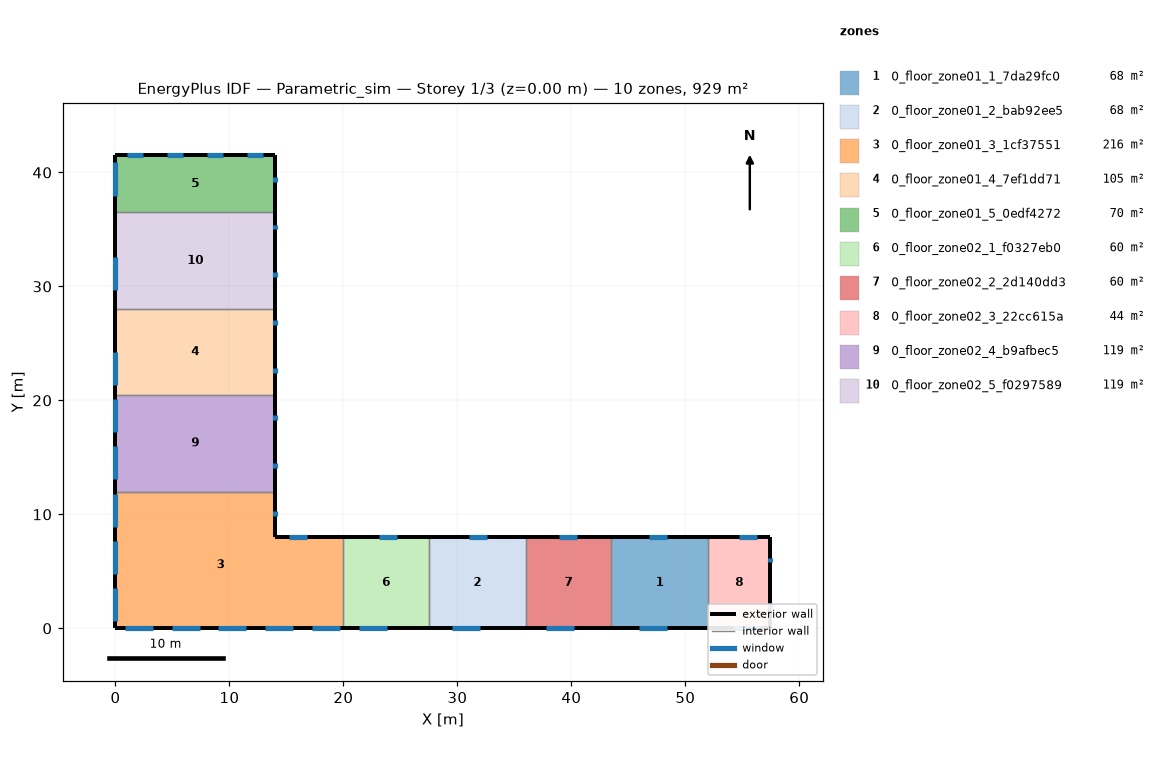
=== STOREY PLAN SPEC (per zone: floor XY polygon, exterior-wall plan segments, windows/doors) ===
zone 1: 0_floor_zone01_1_7da29fc0  (68.0 m²)
  floor: (52.00, 8.00) (52.00, 0.00) (43.50, 0.00) (43.50, 8.00)
  exterior wall: (52.00, 8.00) – (43.50, 8.00)  [8.5 m]
    window: (48.37, 8.00) – (46.79, 8.00)  [1.6 m²]
  exterior wall: (43.50, 0.00) – (52.00, 0.00)  [8.5 m]
    window: (45.97, 0.00) – (48.43, 0.00)  [2.5 m²]
  interior walls: 2
zone 2: 0_floor_zone01_2_bab92ee5  (68.0 m²)
  floor: (36.00, 8.00) (36.00, 0.00) (27.50, 0.00) (27.50, 8.00)
  exterior wall: (36.00, 8.00) – (27.50, 8.00)  [8.5 m]
    window: (32.57, 8.00) – (30.99, 8.00)  [1.6 m²]
  exterior wall: (27.50, 0.00) – (36.00, 0.00)  [8.5 m]
    window: (29.55, 0.00) – (32.01, 0.00)  [2.5 m²]
  interior walls: 2
zone 3: 0_floor_zone01_3_1cf37551  (216.0 m²)
  floor: (20.00, 8.00) (20.00, 0.00) (0.00, 0.00) (0.00, 12.00) (14.00, 12.00) (14.00, 8.00)
  exterior wall: (20.00, 8.00) – (14.00, 8.00)  [6.0 m]
    window: (16.77, 8.00) – (15.19, 8.00)  [1.6 m²]
  exterior wall: (14.00, 8.00) – (14.00, 12.00)  [4.0 m]
    window: (14.00, 9.88) – (14.00, 10.30)  [0.4 m²]
  exterior wall: (0.00, 12.00) – (0.00, 0.00)  [12.0 m]
    window: (0.00, 3.53) – (0.00, 0.62)  [2.9 m²]
    window: (0.00, 7.68) – (0.00, 4.77)  [2.9 m²]
    window: (0.00, 11.83) – (0.00, 8.92)  [2.9 m²]
  exterior wall: (0.00, 0.00) – (20.00, 0.00)  [20.0 m]
    window: (17.24, 0.00) – (19.70, 0.00)  [2.5 m²]
    window: (13.13, 0.00) – (15.60, 0.00)  [2.5 m²]
    window: (9.03, 0.00) – (11.49, 0.00)  [2.5 m²]
    window: (4.93, 0.00) – (7.39, 0.00)  [2.5 m²]
    window: (0.82, 0.00) – (3.28, 0.00)  [2.5 m²]
  interior walls: 2
zone 4: 0_floor_zone01_4_7ef1dd71  (105.0 m²)
  floor: (14.00, 28.00) (14.00, 20.50) (0.00, 20.50) (0.00, 28.00)
  exterior wall: (14.00, 20.50) – (14.00, 28.00)  [7.5 m]
    window: (14.00, 26.63) – (14.00, 27.05)  [0.4 m²]
    window: (14.00, 22.45) – (14.00, 22.86)  [0.4 m²]
  exterior wall: (0.00, 28.00) – (0.00, 20.50)  [7.5 m]
    window: (0.00, 24.28) – (0.00, 21.37)  [2.9 m²]
  interior walls: 2
zone 5: 0_floor_zone01_5_0edf4272  (70.0 m²)
  floor: (14.00, 41.50) (14.00, 36.50) (0.00, 36.50) (0.00, 41.50)
  exterior wall: (14.00, 36.50) – (14.00, 41.50)  [5.0 m]
    window: (14.00, 39.19) – (14.00, 39.61)  [0.4 m²]
  exterior wall: (14.00, 41.50) – (0.00, 41.50)  [14.0 m]
    window: (2.45, 41.50) – (1.05, 41.50)  [1.4 m²]
    window: (5.95, 41.50) – (4.55, 41.50)  [1.4 m²]
    window: (9.45, 41.50) – (8.05, 41.50)  [1.4 m²]
    window: (12.95, 41.50) – (11.55, 41.50)  [1.4 m²]
  exterior wall: (0.00, 41.50) – (0.00, 36.50)  [5.0 m]
    window: (0.00, 40.87) – (0.00, 37.97)  [2.9 m²]
  interior walls: 1
zone 6: 0_floor_zone02_1_f0327eb0  (60.0 m²)
  floor: (27.50, 8.00) (27.50, 0.00) (20.00, 0.00) (20.00, 8.00)
  exterior wall: (27.50, 8.00) – (20.00, 8.00)  [7.5 m]
    window: (24.67, 8.00) – (23.09, 8.00)  [1.6 m²]
  exterior wall: (20.00, 0.00) – (27.50, 0.00)  [7.5 m]
    window: (21.34, 0.00) – (23.80, 0.00)  [2.5 m²]
  interior walls: 2
zone 7: 0_floor_zone02_2_2d140dd3  (60.0 m²)
  floor: (43.50, 8.00) (43.50, 0.00) (36.00, 0.00) (36.00, 8.00)
  exterior wall: (43.50, 8.00) – (36.00, 8.00)  [7.5 m]
    window: (40.47, 8.00) – (38.89, 8.00)  [1.6 m²]
  exterior wall: (36.00, 0.00) – (43.50, 0.00)  [7.5 m]
    window: (37.76, 0.00) – (40.22, 0.00)  [2.5 m²]
  interior walls: 2
zone 8: 0_floor_zone02_3_22cc615a  (43.7 m²)
  floor: (57.46, 8.00) (57.46, 0.00) (52.00, 0.00) (52.00, 8.00)
  exterior wall: (52.00, 0.00) – (57.46, 0.00)  [5.5 m]
    window: (54.18, 0.00) – (56.64, 0.00)  [2.5 m²]
  exterior wall: (57.46, 0.00) – (57.46, 8.00)  [8.0 m]
    window: (57.46, 5.80) – (57.46, 6.20)  [0.4 m²]
    window: (57.46, 1.80) – (57.46, 2.20)  [0.4 m²]
  exterior wall: (57.46, 8.00) – (52.00, 8.00)  [5.5 m]
    window: (56.27, 8.00) – (54.69, 8.00)  [1.6 m²]
  interior walls: 1
zone 9: 0_floor_zone02_4_b9afbec5  (119.0 m²)
  floor: (14.00, 20.50) (14.00, 12.00) (0.00, 12.00) (0.00, 20.50)
  exterior wall: (0.00, 20.50) – (0.00, 12.00)  [8.5 m]
    window: (0.00, 15.98) – (0.00, 13.07)  [2.9 m²]
    window: (0.00, 20.13) – (0.00, 17.22)  [2.9 m²]
  exterior wall: (14.00, 12.00) – (14.00, 20.50)  [8.5 m]
    window: (14.00, 18.26) – (14.00, 18.68)  [0.4 m²]
    window: (14.00, 14.07) – (14.00, 14.49)  [0.4 m²]
  interior walls: 2
zone 10: 0_floor_zone02_5_f0297589  (119.0 m²)
  floor: (14.00, 36.50) (14.00, 28.00) (0.00, 28.00) (0.00, 36.50)
  exterior wall: (0.00, 36.50) – (0.00, 28.00)  [8.5 m]
    window: (0.00, 32.58) – (0.00, 29.67)  [2.9 m²]
  exterior wall: (14.00, 28.00) – (14.00, 36.50)  [8.5 m]
    window: (14.00, 35.01) – (14.00, 35.43)  [0.4 m²]
    window: (14.00, 30.82) – (14.00, 31.24)  [0.4 m²]
  interior walls: 2

=== DERIVED (storey summary) ===
Building: Parametric_sim
Storey: 1 of 3  (floor level z = 0.00 m)
Storey gross floor area: 928.6 m²
Zones on this storey: 10
  - 0_floor_zone01_1_7da29fc0: floor 68.0 m²; exterior wall 17.0 m (51.0 m²); 2 window(s) 4.0 m²; WWR 7.9%
  - 0_floor_zone01_2_bab92ee5: floor 68.0 m²; exterior wall 17.0 m (51.0 m²); 2 window(s) 4.0 m²; WWR 7.9%
  - 0_floor_zone01_3_1cf37551: floor 216.0 m²; exterior wall 42.0 m (126.0 m²); 10 window(s) 23.0 m²; WWR 18.3%
  - 0_floor_zone01_4_7ef1dd71: floor 105.0 m²; exterior wall 15.0 m (45.0 m²); 3 window(s) 3.7 m²; WWR 8.3%
  - 0_floor_zone01_5_0edf4272: floor 70.0 m²; exterior wall 24.0 m (72.0 m²); 6 window(s) 8.9 m²; WWR 12.4%
  - 0_floor_zone02_1_f0327eb0: floor 60.0 m²; exterior wall 15.0 m (45.0 m²); 2 window(s) 4.0 m²; WWR 9.0%
  - 0_floor_zone02_2_2d140dd3: floor 60.0 m²; exterior wall 15.0 m (45.0 m²); 2 window(s) 4.0 m²; WWR 9.0%
  - 0_floor_zone02_3_22cc615a: floor 43.7 m²; exterior wall 18.9 m (56.8 m²); 4 window(s) 4.8 m²; WWR 8.5%
  - 0_floor_zone02_4_b9afbec5: floor 119.0 m²; exterior wall 17.0 m (51.0 m²); 4 window(s) 6.6 m²; WWR 13.0%
  - 0_floor_zone02_5_f0297589: floor 119.0 m²; exterior wall 17.0 m (51.0 m²); 3 window(s) 3.7 m²; WWR 7.3%
Zone adjacency (shared interzone walls):
  - 0_floor_zone01_1_7da29fc0 ↔ 0_floor_zone02_2_2d140dd3
  - 0_floor_zone01_1_7da29fc0 ↔ 0_floor_zone02_3_22cc615a
  - 0_floor_zone01_2_bab92ee5 ↔ 0_floor_zone02_1_f0327eb0
  - 0_floor_zone01_2_bab92ee5 ↔ 0_floor_zone02_2_2d140dd3
  - 0_floor_zone01_3_1cf37551 ↔ 0_floor_zone02_1_f0327eb0
  - 0_floor_zone01_3_1cf37551 ↔ 0_floor_zone02_4_b9afbec5
  - 0_floor_zone01_4_7ef1dd71 ↔ 0_floor_zone02_4_b9afbec5
  - 0_floor_zone01_4_7ef1dd71 ↔ 0_floor_zone02_5_f0297589
  - 0_floor_zone01_5_0edf4272 ↔ 0_floor_zone02_5_f0297589